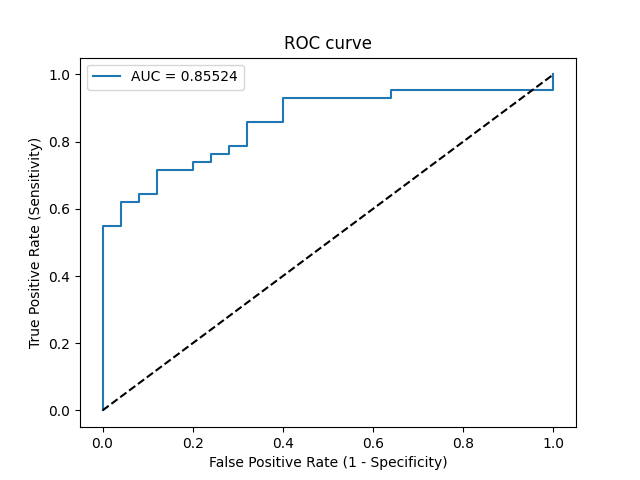

Data behind this chart, as committed beside it:
Threshold, Sensitivity, Specificity, NPV, PPV
inf, 0.0, 1.0, 0.3731, 0
0.9789, 0.02381, 1.0, 0.3788, 1.0
0.7701, 0.5476, 1.0, 0.5682, 1.0
0.766, 0.5476, 0.96, 0.5581, 0.9583
0.7584, 0.619, 0.96, 0.6, 0.963
0.7449, 0.619, 0.92, 0.5897, 0.9286
0.7427, 0.6429, 0.92, 0.6053, 0.931
0.7397, 0.6429, 0.88, 0.5946, 0.9
0.7247, 0.7143, 0.88, 0.6471, 0.9091
0.7012, 0.7143, 0.8, 0.625, 0.8571
0.6909, 0.7381, 0.8, 0.6452, 0.8611
0.6848, 0.7381, 0.76, 0.6333, 0.8378
0.6827, 0.7619, 0.76, 0.6552, 0.8421
0.6799, 0.7619, 0.72, 0.6429, 0.8205
0.6778, 0.7857, 0.72, 0.6667, 0.825
0.6698, 0.7857, 0.68, 0.6538, 0.8049
0.6639, 0.8571, 0.68, 0.7391, 0.8182
0.6607, 0.8571, 0.6, 0.7143, 0.7826
0.6528, 0.9286, 0.6, 0.8333, 0.7959
0.6097, 0.9286, 0.36, 0.75, 0.7091
0.6091, 0.9524, 0.36, 0.8182, 0.7143
0.5553, 0.9524, 0.0, 0.0, 0.6154
0.5464, 1.0, 0.0, 0, 0.6269
